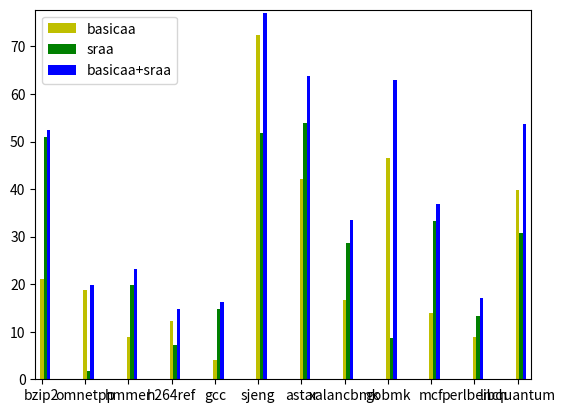

The script that saved this image:
#!/usr/bin/env python
# a bar plot with errorbars
import numpy as np
import matplotlib.pyplot as plt

N = 12
basicaa = (21.012213867,18.7198083177,8.8725580247,12.3604800776,4.0737125457,72.3102937641,42.1901715615,16.7204242664,46.5999741051,13.9431616341,8.9016447407,39.9068363166)
sraa = (50.9130747033,1.7797752088,19.7412771217,7.2313356153,14.7043266801,51.6946841243,53.8610061064,28.7302705968,8.6936965899,33.299693202,13.4118191717,30.8311408238)
basicsraa = (52.3831826572,19.8318328122,23.2224445313,14.8850093415,16.3067860283,76.9609021615,63.8569351556,33.5646989143,62.8822542767,36.8682383336,17.0911508503,53.6122492991)


ind = np.arange(N)  # the x locations for the groups
width = 0.08       # the width of the bars

fig, ax = plt.subplots()

ax.margins(0.01)


rects1 = ax.bar(ind+width, basicaa, width, color='y')
rects2 = ax.bar(ind+width+width, sraa, width, color='g')
rects3 = ax.bar(ind+width+width+width, basicsraa, width, color='b')
+width

ax.set_xticks(ind+width)#emplacement de label
ax.set_xticklabels( ('bzip2','omnetpp','hmmer','h264ref','gcc','sjeng','astar','xalancbmk','gobmk','mcf','perlbench','libquantum') )

ax.legend( (rects1[0], rects2[0], rects3[0] ), ('basicaa', 'sraa', 'basicaa+sraa') )



plt.show()

